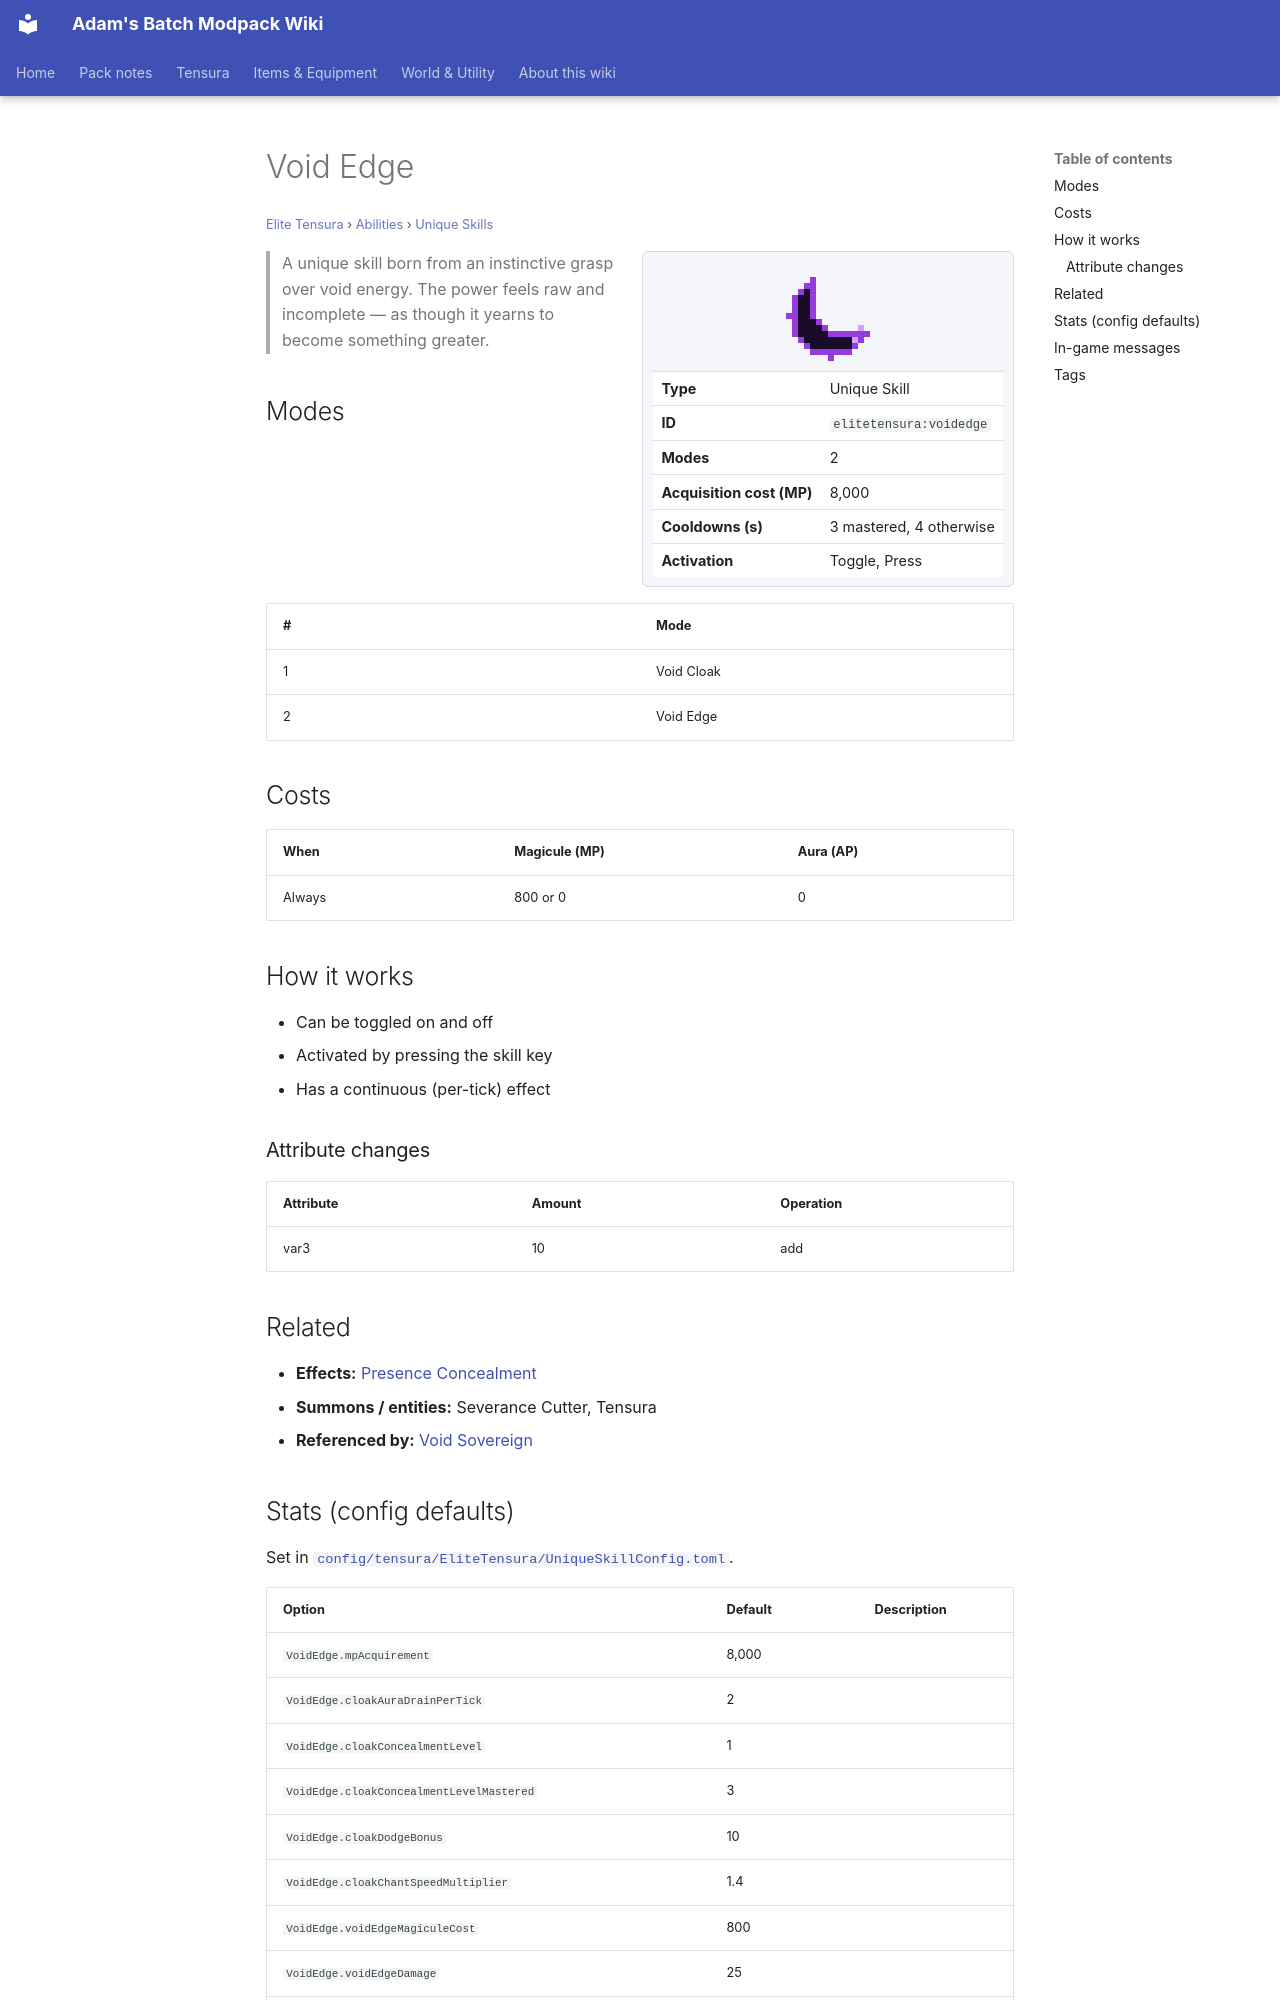

repository: Proteus-Nell/Adams-Batch-MC-Modpack-Wiki · page: elite-tensura/abilities/unique-skills/voidedge/index.html · generator: mkdocs

# Void Edge

<small>[Elite Tensura](../../index.md) &rsaquo; [Abilities](../index.md) &rsaquo; [Unique Skills](index.md)</small>

<div class="infobox" markdown>

![Void Edge](../../../assets/icons/elitetensura/skill/voidedge.png)

| | |
|---|---|
| **Type** | Unique Skill |
| **ID** | `elitetensura:voidedge` |
| **Modes** | 2 |
| **Acquisition cost (MP)** | 8,000 |
| **Cooldowns (s)** | 3 mastered, 4 otherwise |
| **Activation** | Toggle, Press |

</div>

> A unique skill born from an instinctive grasp over void energy. The power feels raw and incomplete — as though it yearns to become something greater.

## Modes

| # | Mode |
|---|---|
| 1 | Void Cloak |
| 2 | Void Edge |

## Costs

| When | Magicule (MP) | Aura (AP) |
|---|---|---|
| Always | 800 or 0 | 0 |

## How it works

- Can be toggled on and off
- Activated by pressing the skill key
- Has a continuous (per-tick) effect

### Attribute changes

| Attribute | Amount | Operation |
|---|---|---|
| var3 | 10 | add |

## Related

- **Effects:** [Presence Concealment](../../../tensura-reincarnated/effects/presence-concealment.md)
- **Summons / entities:** Severance Cutter, Tensura
- **Referenced by:** [Void Sovereign](../ultimate-skills/voidsovereign.md)
